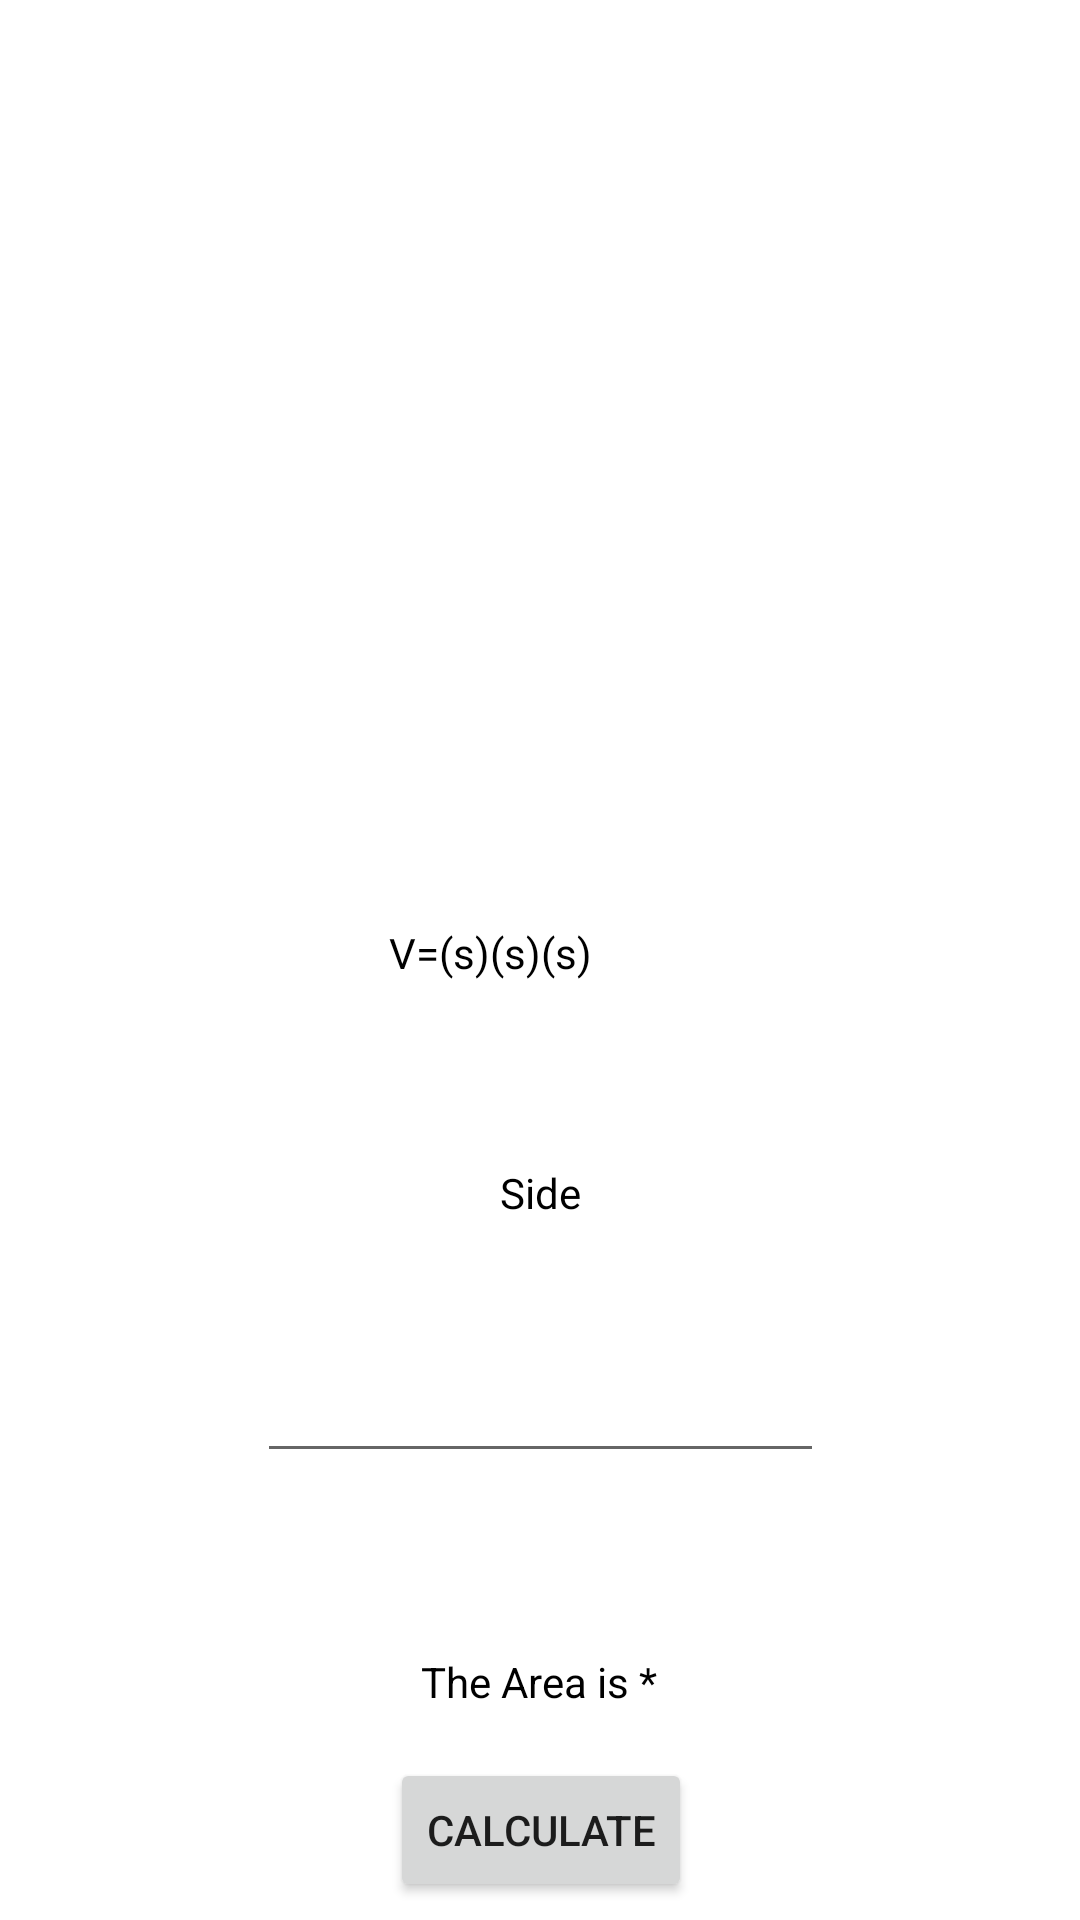

This screen was rendered from an Android layout file. Write that file and the resources it references.
<!-- AndroidManifest.xml: application theme Theme.Bitor_MultiCalculator -->
<!-- res/layout/cube.xml -->
<?xml version="1.0" encoding="utf-8"?>
<androidx.constraintlayout.widget.ConstraintLayout xmlns:android="http://schemas.android.com/apk/res/android"
    xmlns:app="http://schemas.android.com/apk/res-auto"
    xmlns:tools="http://schemas.android.com/tools"
    android:layout_width="match_parent"
    android:layout_height="match_parent">

    <ImageView
        android:id="@+id/imageView"
        android:layout_width="410dp"
        android:layout_height="299dp"
        android:layout_marginTop="1dp"
        app:layout_constraintEnd_toEndOf="parent"
        app:layout_constraintStart_toStartOf="parent"
        app:layout_constraintTop_toTopOf="parent"
        app:srcCompat="@drawable/cube" />

    <TextView
        android:id="@+id/textView"
        android:layout_width="101dp"
        android:layout_height="23dp"
        android:layout_marginTop="8dp"
        android:text="V=(s)(s)(s)"
        android:textColor="#000000"
        app:layout_constraintEnd_toEndOf="parent"
        app:layout_constraintStart_toStartOf="parent"
        app:layout_constraintTop_toBottomOf="@+id/imageView" />

    <Button
        android:id="@+id/calc"
        android:layout_width="wrap_content"
        android:layout_height="wrap_content"
        android:layout_marginTop="16dp"
        android:text="Calculate"
        app:layout_constraintEnd_toEndOf="@+id/var1"
        app:layout_constraintStart_toStartOf="@+id/var1"
        app:layout_constraintTop_toBottomOf="@+id/answer" />

    <TextView
        android:id="@+id/answer"
        android:layout_width="wrap_content"
        android:layout_height="wrap_content"

        android:layout_marginTop="60dp"
        android:text="The Area is *"
        android:textColor="#000000"
        app:layout_constraintEnd_toEndOf="@+id/var1"
        app:layout_constraintHorizontal_bias="0.495"
        app:layout_constraintStart_toStartOf="@+id/var1"
        app:layout_constraintTop_toBottomOf="@+id/var1" />

    <EditText
        android:id="@+id/var1"
        android:layout_width="189dp"
        android:layout_height="44dp"
        android:layout_marginTop="116dp"
        android:ems="10"
        android:inputType="numberDecimal"
        app:layout_constraintEnd_toEndOf="parent"
        app:layout_constraintStart_toStartOf="parent"
        app:layout_constraintTop_toBottomOf="@+id/textView" />

    <TextView
        android:id="@+id/textView4"
        android:layout_width="wrap_content"
        android:layout_height="wrap_content"
        android:layout_marginBottom="40dp"
        android:text="Side"
        android:textColor="#000000"
        app:layout_constraintBottom_toTopOf="@+id/var1"
        app:layout_constraintEnd_toEndOf="@+id/var1"
        app:layout_constraintStart_toStartOf="@+id/var1" />

</androidx.constraintlayout.widget.ConstraintLayout>
<!-- resources referenced by this layout -->
<resources>
  <style name="Theme.Bitor_MultiCalculator" parent="Theme.MaterialComponents.DayNight.DarkActionBar">
          
          <item name="colorPrimary">@color/purple_500</item>
          <item name="colorPrimaryVariant">@color/purple_700</item>
          <item name="colorOnPrimary">@color/white</item>
          
          <item name="colorSecondary">@color/teal_200</item>
          <item name="colorSecondaryVariant">@color/teal_700</item>
          <item name="colorOnSecondary">@color/black</item>
          
          <item name="android:statusBarColor" tools:targetApi="l">?attr/colorPrimaryVariant</item>
          
      </style>
  <!-- not gathered from this repository: default colours our renderer supplied (Android Studio template values) -->
  <color name="purple_500">#FF6200EE</color>
  <color name="purple_700">#FF3700B3</color>
  <color name="teal_200">#FF03DAC5</color>
  <color name="teal_700">#FF018786</color>
  <color name="black">#FF000000</color>
  <color name="white">#FFFFFFFF</color>
</resources>
